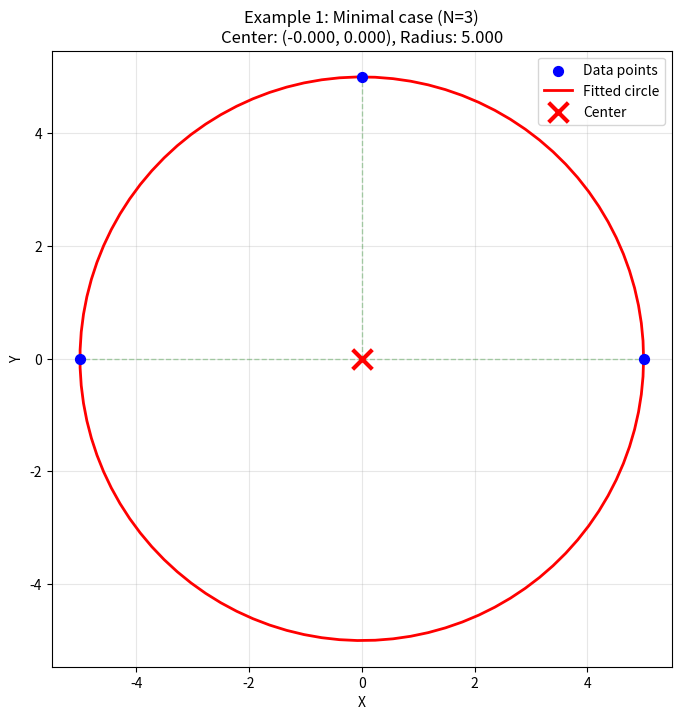
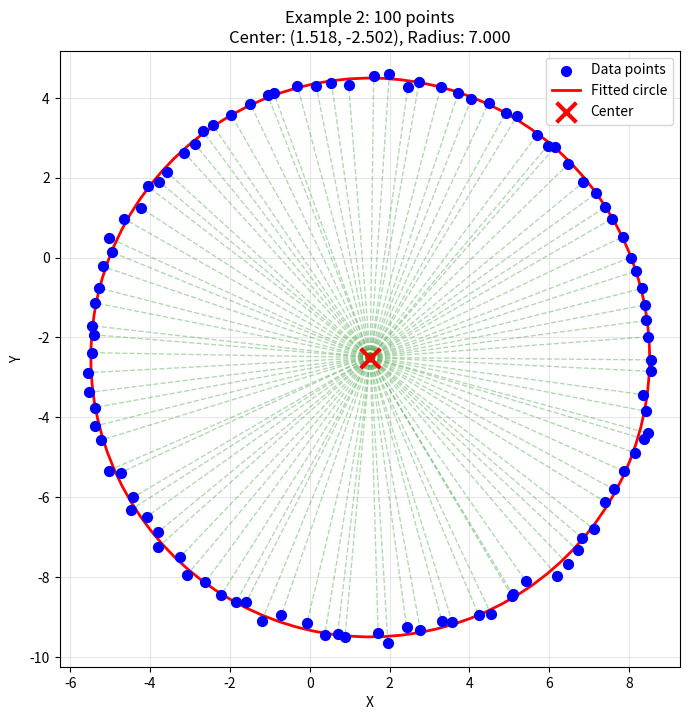

These charts were generated, in order, by the following Python code:
import numpy as np
import matplotlib.pyplot as plt

def algebraic_least_squares(points, radius):
    """
    Fit circle with known radius using algebraic least squares OPTIMIZATION.
    
    Minimizes: J(x0, y0) = Σ[(xi-x0)² + (yi-y0)² - R²]²
    
    This is reformulated as a linear least squares problem:
    minimize ||Az - b||²
    
    Solution: z* = (AᵀA)⁻¹Aᵀb (optimal closed-form)
    """
    
    N = len(points)
    
    # Step 1: Build matrix A (N x 3)
    # Each row: [1, -2*xi, -2*yi]
    A = np.zeros((N, 3))
    A[:, 0] = 1                    # First column: all ones
    A[:, 1] = -2 * points[:, 0]    # Second column: -2*xi
    A[:, 2] = -2 * points[:, 1]    # Third column: -2*yi
    
    # Step 2: Build vector b (N x 1)
    # Each element: -(xi^2 + yi^2)
    b = -(points[:, 0]**2 + points[:, 1]**2)
    
    # Step 3: Solve the linear system Az = b using least squares
    # z = (A^T A)^(-1) A^T b
    # This is done automatically by np.linalg.lstsq
    z, residuals_lstsq, rank, s = np.linalg.lstsq(A, b, rcond=None)

    # After computing z, change to:
    cost = np.sum((A @ z - b)**2)
    print(f"\n--- Optimization Results ---")
    print(f"Objective J(z*) minimized to: {cost:.6e}")
    print(f"Number of equations (N): {N}")
    print(f"Number of unknowns: 3 (k, x0, y0)")
    
    # Alternative manual computation:
    # z = np.linalg.inv(A.T @ A) @ A.T @ b
    
    # Step 4: Extract solution
    # z = [k, x0, y0]
    k = z[0]
    x0 = z[1]
    y0 = z[2]
    
    center = np.array([x0, y0])
    
    # Verify: k should equal x0^2 + y0^2 - R^2
    k_expected = x0**2 + y0**2 - radius**2
    print(f"k from solution: {k:.6f}")
    print(f"k expected (x0² + y0² - R²): {k_expected:.6f}")
    print(f"Difference: {abs(k - k_expected):.6e}")
    
    # Compute residuals (geometric error for comparison)
    distances = np.sqrt(np.sum((points - center)**2, axis=1))
    residuals = distances - radius
    
    return center, residuals


def plot_fit(points, radius, center, title="Algebraic Least Squares Fit"):
    """
    Visualize the fitted circle and points.
    """
    plt.figure(figsize=(8, 8))
    
    # Plot points
    plt.scatter(points[:, 0], points[:, 1], c='blue', s=50, label='Data points', zorder=3)
    
    # Plot fitted circle
    theta = np.linspace(0, 2*np.pi, 100)
    circle_x = center[0] + radius * np.cos(theta)
    circle_y = center[1] + radius * np.sin(theta)
    plt.plot(circle_x, circle_y, 'r-', linewidth=2, label='Fitted circle')
    
    # Plot center
    plt.scatter(center[0], center[1], c='red', s=200, marker='x', linewidths=3, label='Center', zorder=4)
    
    # Draw radii to show fit
    for i in range(len(points)):
        plt.plot([center[0], points[i, 0]], [center[1], points[i, 1]], 'g--', alpha=0.3, linewidth=1)
    
    plt.axis('equal')
    plt.grid(True, alpha=0.3)
    plt.legend()
    plt.title(f'{title}\nCenter: ({center[0]:.3f}, {center[1]:.3f}), Radius: {radius:.3f}')
    plt.xlabel('X')
    plt.ylabel('Y')
    plt.show()


def compare_methods(points, radius):
    """
    Compare algebraic (non-iterative) vs radial (iterative) methods.
    """
    print("\n" + "="*60)
    print("COMPARISON: Algebraic LS vs Radial LS")
    print("="*60)
    
    # Algebraic LS
    print("\n--- Algebraic Least Squares (Non-Iterative) ---")
    center_alg, residuals_alg = algebraic_least_squares(points, radius)
    print(f"Center: ({center_alg[0]:.6f}, {center_alg[1]:.6f})")
    print(f"RMS error: {np.sqrt(np.mean(residuals_alg**2)):.6f}")
    
    # For comparison, you could import and run radial LS here
    # (assuming you have the radial_least_squares function from previous code)
    
    return center_alg, residuals_alg


# ============================================
# EXAMPLE USAGE
# ============================================

if __name__ == "__main__":
    

    
    
    # Example 1: Minimal case (N=3, exactly determined)
    print("\n" + "="*60)
    print("Example 1: Minimal case (N=3, exactly determined)")
    print("="*60)
    
    minimal_points = np.array([
        [5.0, 0.0],
        [0.0, 5.0],
        [-5.0, 0.0]
    ])
    
    center3, residuals3 = algebraic_least_squares(minimal_points, radius=5.0)
    print(f"\nFitted center: ({center3[0]:.6f}, {center3[1]:.6f})")
    print(f"Expected center: (0.0, 0.0)")
    print(f"RMS error: {np.sqrt(np.mean(residuals3**2)):.10f}")
    
    plot_fit(minimal_points, 5.0, center3, "Example 1: Minimal case (N=3)")
    
    
    # Example 2: Show it works for over-determined case
    print("\n" + "="*60)
    print("Example 2: Large over-determined case (N=100)")
    print("="*60)
    
    # Many points with small noise
    n_points_large = 100
    angles_large = np.linspace(0, 2*np.pi, n_points_large, endpoint=False)
    true_center_large = np.array([1.5, -2.5])
    true_radius_large = 7.0
    
    perfect_large = true_center_large + true_radius_large * np.column_stack([
        np.cos(angles_large),
        np.sin(angles_large)
    ])
    
    noise_large = np.random.normal(0, 0.1, (n_points_large, 2))
    noisy_large = perfect_large + noise_large
    
    center4, residuals4 = algebraic_least_squares(noisy_large, true_radius_large)
    
    print(f"\nTrue center:   ({true_center_large[0]:.3f}, {true_center_large[1]:.3f})")
    print(f"Fitted center: ({center4[0]:.3f}, {center4[1]:.3f})")
    print(f"Error: {np.linalg.norm(center4 - true_center_large):.6f}")
    print(f"RMS residual: {np.sqrt(np.mean(residuals4**2)):.6f}")
    
    plot_fit(noisy_large, true_radius_large, center4, "Example 2: 100 points")
